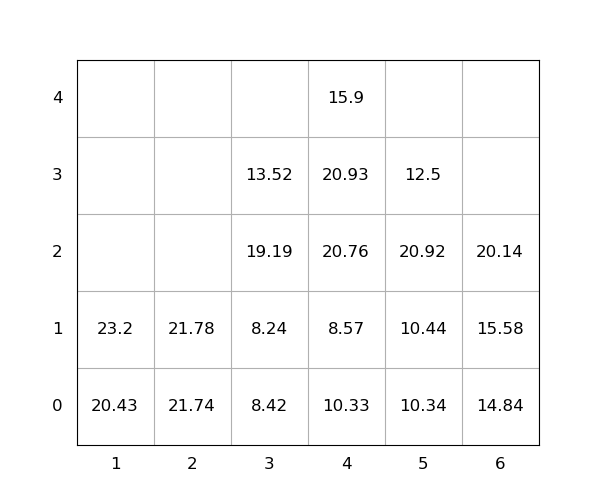

The data file committed next to this chart (first rows):
idx, loc_x, loc_y, loc_z, weight, seq, emerg, reloc, size(ft)
1, 1, 0, 0, 20.43, 0, 0, 0, 20
2, 1, 0, 1, 23.2, 0, 0, 0, 20
3, 5, 0, 0, 10.34, 0, 0, 0, 20
4, 2, 0, 0, 21.74, 0, 0, 0, 20
5, 6, 0, 0, 14.84, 0, 0, 0, 20
6, 4, 0, 0, 10.33, 1, 0, 1.0, 20
7, 4, 0, 1, 8.57, 2, 0, 1.0, 20
8, 4, 0, 2, 20.76, 3, 0, 1.0, 20
9, 5, 0, 1, 10.44, 4, 0, 0, 20
10, 3, 0, 0, 8.42, 5, 0, 1.0, 20
11, 3, 0, 1, 8.24, 6, 0, 1.0, 20
12, 4, 0, 3, 20.93, 7, 0, 1.0, 20
13, 6, 0, 1, 15.58, 8, 0, 0, 20
14, 4, 0, 4, 15.9, 9, 0, 1.0, 20
15, 3, 0, 2, 19.19, 10, 0, 1.0, 20
16, 6, 0, 2, 20.14, 11, 0, 0, 20
17, 3, 0, 3, 13.52, 12, 0, 1.0, 20
18, 5, 0, 2, 20.92, 13, 0, 1.0, 20
19, 5, 0, 3, 12.5, 14, 0, 1.0, 20
20, 2, 0, 1, 21.78, 15, 0, 0, 20
